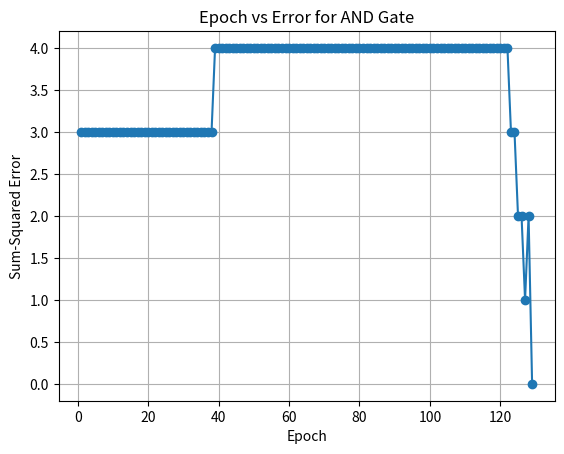

The matplotlib source for this figure:

import pandas as pd
import matplotlib.pyplot as plt

# summation function
def summation(x, w, bias):
    result = bias
    for i in range(len(x)):
        result = result + x[i] * w[i]
    return result

# step activation function
def step(x):
    if x >= 0:
        return 1
    else:
        return 0

# AND gate training data
data = pd.DataFrame({
    "x1": [0, 0, 1, 1],
    "x2": [0, 1, 0, 1],
    "target": [0, 0, 0, 1]
})

X = data[["x1", "x2"]]
Y = data["target"]

# initial weights and learning rate
w0 = 10
w1 = 0.2
w2 = -0.75
alpha = 0.05

errors = []

# training
for epoch in range(1000):
    for i in range(len(X)):
        x1 = X.iloc[i, 0]
        x2 = X.iloc[i, 1]
        target = Y.iloc[i]

        total = summation([x1, x2], [w1, w2], w0)
        prediction = step(total)
        error = target - prediction

        w0 = w0 + alpha * error
        w1 = w1 + alpha * error * x1
        w2 = w2 + alpha * error * x2

    # calculate SSE after each epoch
    sse = 0
    for i in range(len(X)):
        x1 = X.iloc[i, 0]
        x2 = X.iloc[i, 1]
        target = Y.iloc[i]

        total = summation([x1, x2], [w1, w2], w0)
        prediction = step(total)
        error = target - prediction
        sse = sse + error ** 2

    errors.append(sse)
    print("Epoch:", epoch + 1, "Error:", sse)

    if sse <= 0.002:
        break

# final weights
print("\nFinal weights:")
print("W0 =", w0)
print("W1 =", w1)
print("W2 =", w2)
print("Epochs needed:", epoch + 1)

# plot epochs against SSE
plt.plot(range(1, len(errors) + 1), errors, marker="o")
plt.xlabel("Epoch")
plt.ylabel("Sum-Squared Error")
plt.title("Epoch vs Error for AND Gate")
plt.grid(True)
plt.show()
